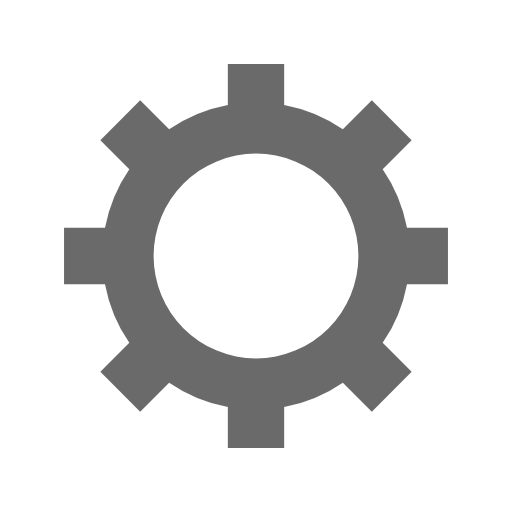
t = 0.00 s
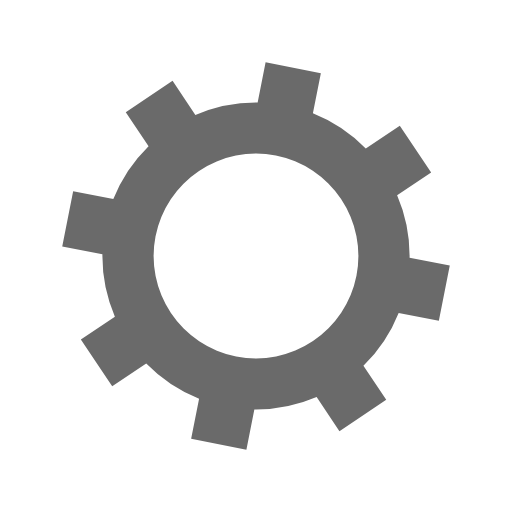
t = 0.07 s
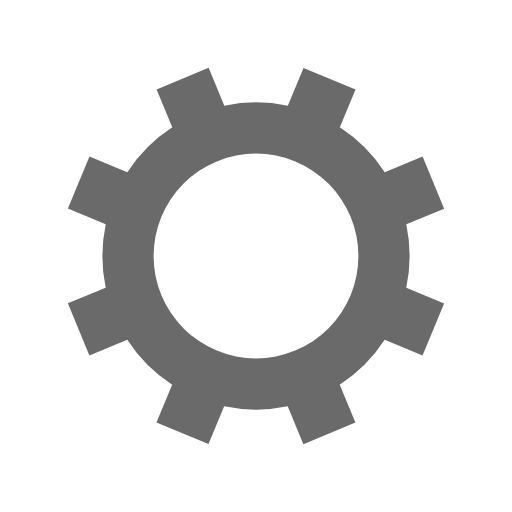
t = 0.14 s
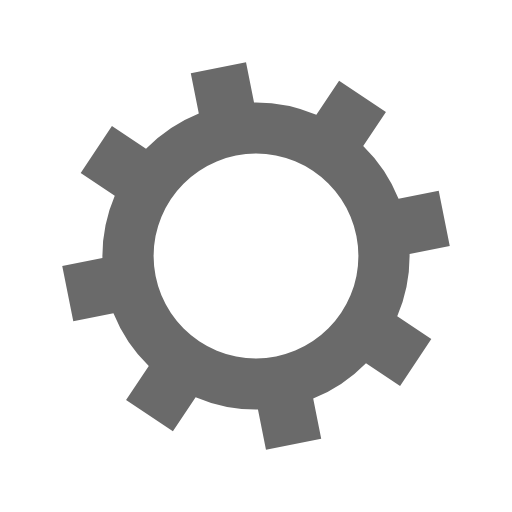
t = 0.21 s

The animated SVG that drew these frames (rendered in a browser with its animation timeline set to each time). Animation: 1 SMIL element (animateTransform=1); one cycle of 0.29 s, repeats indefinitely.

<?xml version="1.0" encoding="utf-8"?>
<svg class="Gear" xmlns="http://www.w3.org/2000/svg" xmlns:xlink="http://www.w3.org/1999/xlink" style="margin: auto; background: none; display: block; shape-rendering: auto;" width="200px" height="200px" viewBox="0 0 100 100" preserveAspectRatio="xMidYMid">
<g transform="translate(50 50)">
<g>
<animateTransform attributeName="transform" type="rotate" values="0;45" keyTimes="0;1" dur="0.2857142857142857s" repeatCount="indefinite"></animateTransform><path d="M29.491524206117255 -5.5 L37.491524206117255 -5.5 L37.491524206117255 5.5 L29.491524206117255 5.5 A30 30 0 0 1 24.742744050198738 16.964569457146712 L24.742744050198738 16.964569457146712 L30.399598299691117 22.621423706639092 L22.621423706639096 30.399598299691114 L16.964569457146716 24.742744050198734 A30 30 0 0 1 5.5 29.491524206117255 L5.5 29.491524206117255 L5.5 37.491524206117255 L-5.499999999999997 37.491524206117255 L-5.499999999999997 29.491524206117255 A30 30 0 0 1 -16.964569457146705 24.742744050198738 L-16.964569457146705 24.742744050198738 L-22.621423706639085 30.399598299691117 L-30.399598299691117 22.621423706639092 L-24.742744050198738 16.964569457146712 A30 30 0 0 1 -29.491524206117255 5.500000000000009 L-29.491524206117255 5.500000000000009 L-37.491524206117255 5.50000000000001 L-37.491524206117255 -5.500000000000001 L-29.491524206117255 -5.500000000000002 A30 30 0 0 1 -24.742744050198738 -16.964569457146705 L-24.742744050198738 -16.964569457146705 L-30.399598299691117 -22.621423706639085 L-22.621423706639092 -30.399598299691117 L-16.964569457146712 -24.742744050198738 A30 30 0 0 1 -5.500000000000011 -29.491524206117255 L-5.500000000000011 -29.491524206117255 L-5.500000000000012 -37.491524206117255 L5.499999999999998 -37.491524206117255 L5.5 -29.491524206117255 A30 30 0 0 1 16.964569457146702 -24.74274405019874 L16.964569457146702 -24.74274405019874 L22.62142370663908 -30.39959829969112 L30.399598299691117 -22.6214237066391 L24.742744050198738 -16.964569457146716 A30 30 0 0 1 29.491524206117255 -5.500000000000013 M0 -20A20 20 0 1 0 0 20 A20 20 0 1 0 0 -20" fill="#6a6a6a"></path></g></g>
<!-- [ldio] generated by https://loading.io/ --></svg>
